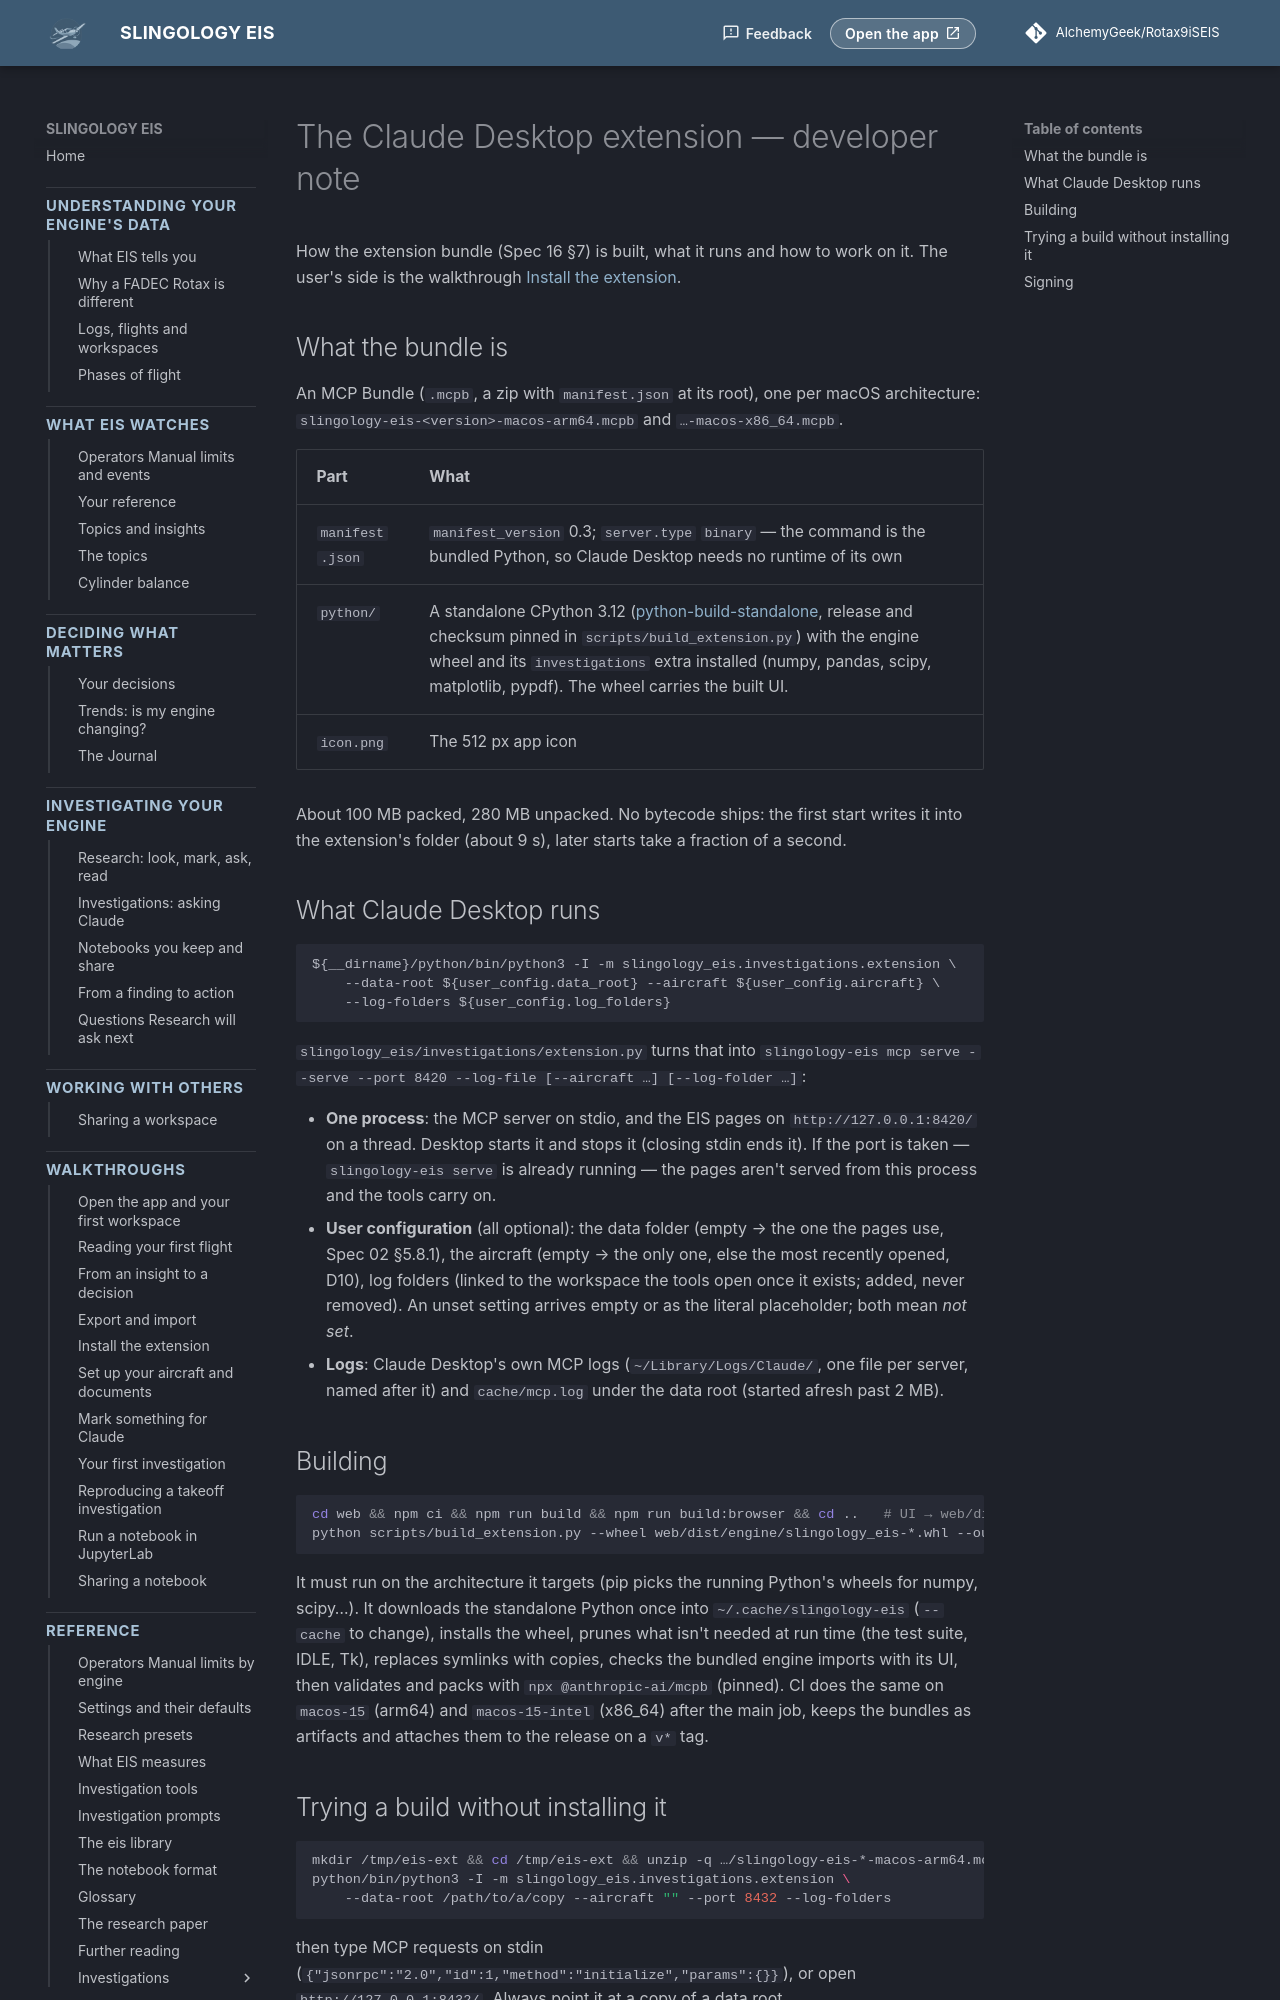

repository: AlchemyGeek/Rotax9iSEIS · page: extension-build/index.html · generator: mkdocs

# The Claude Desktop extension — developer note

How the extension bundle (Spec 16 §7) is built, what it runs and how to work
on it. The user's side is the walkthrough
[Install the extension](walkthroughs/install-extension.md).

## What the bundle is

An MCP Bundle (`.mcpb`, a zip with `manifest.json` at its root), one per macOS
architecture: `slingology-eis-<version>-macos-arm64.mcpb` and `…-macos-x86_64.mcpb`.

| Part | What |
|---|---|
| `manifest.json` | `manifest_version` 0.3; `server.type` `binary` — the command is the bundled Python, so Claude Desktop needs no runtime of its own |
| `python/` | A standalone CPython 3.12 ([python-build-standalone](https://github.com/astral-sh/python-build-standalone), release and checksum pinned in `scripts/build_extension.py`) with the engine wheel and its `investigations` extra installed (numpy, pandas, scipy, matplotlib, pypdf). The wheel carries the built UI. |
| `icon.png` | The 512 px app icon |

About 100 MB packed, 280 MB unpacked. No bytecode ships: the first start
writes it into the extension's folder (about 9 s), later starts take a fraction of a second.

## What Claude Desktop runs

```
${__dirname}/python/bin/python3 -I -m slingology_eis.investigations.extension \
    --data-root ${user_config.data_root} --aircraft ${user_config.aircraft} \
    --log-folders ${user_config.log_folders}
```

`slingology_eis/investigations/extension.py` turns that into
`slingology-eis mcp serve --serve --port 8420 --log-file [--aircraft …] [--log-folder …]`:

- **One process**: the MCP server on stdio, and the EIS pages on
  `http://127.0.0.1:8420/` on a thread. Desktop starts it and stops it (closing
  stdin ends it). If the port is taken — `slingology-eis serve` is already
  running — the pages aren't served from this process and the tools carry on.
- **User configuration** (all optional): the data folder (empty → the one the
  pages use, Spec 02 §5.8.1), the aircraft (empty → the only one, else the most
  recently opened, D10), log folders (linked to the workspace the tools open
  once it exists; added, never removed). An unset setting arrives empty or as
  the literal placeholder; both mean *not set*.
- **Logs**: Claude Desktop's own MCP logs (`~/Library/Logs/Claude/`, one file
  per server, named after it) and `cache/mcp.log`
  under the data root (started afresh past 2 MB).

## Building

```bash
cd web && npm ci && npm run build && npm run build:browser && cd ..   # UI → web/dist, wheel in web/dist/engine/
python scripts/build_extension.py --wheel web/dist/engine/slingology_eis-*.whl --out dist-ext
```

It must run on the architecture it targets (pip picks the running Python's
wheels for numpy, scipy…). It downloads the standalone Python once into
`~/.cache/slingology-eis` (`--cache` to change), installs the wheel, prunes what
isn't needed at run time (the test suite, IDLE, Tk), replaces symlinks with
copies, checks the bundled engine imports with its UI, then validates and packs
with `npx @anthropic-ai/mcpb` (pinned). CI does the same on `macos-15` (arm64)
and `macos-15-intel` (x86_64) after the main job, keeps the bundles as
artifacts and attaches them to the release on a `v*` tag.
